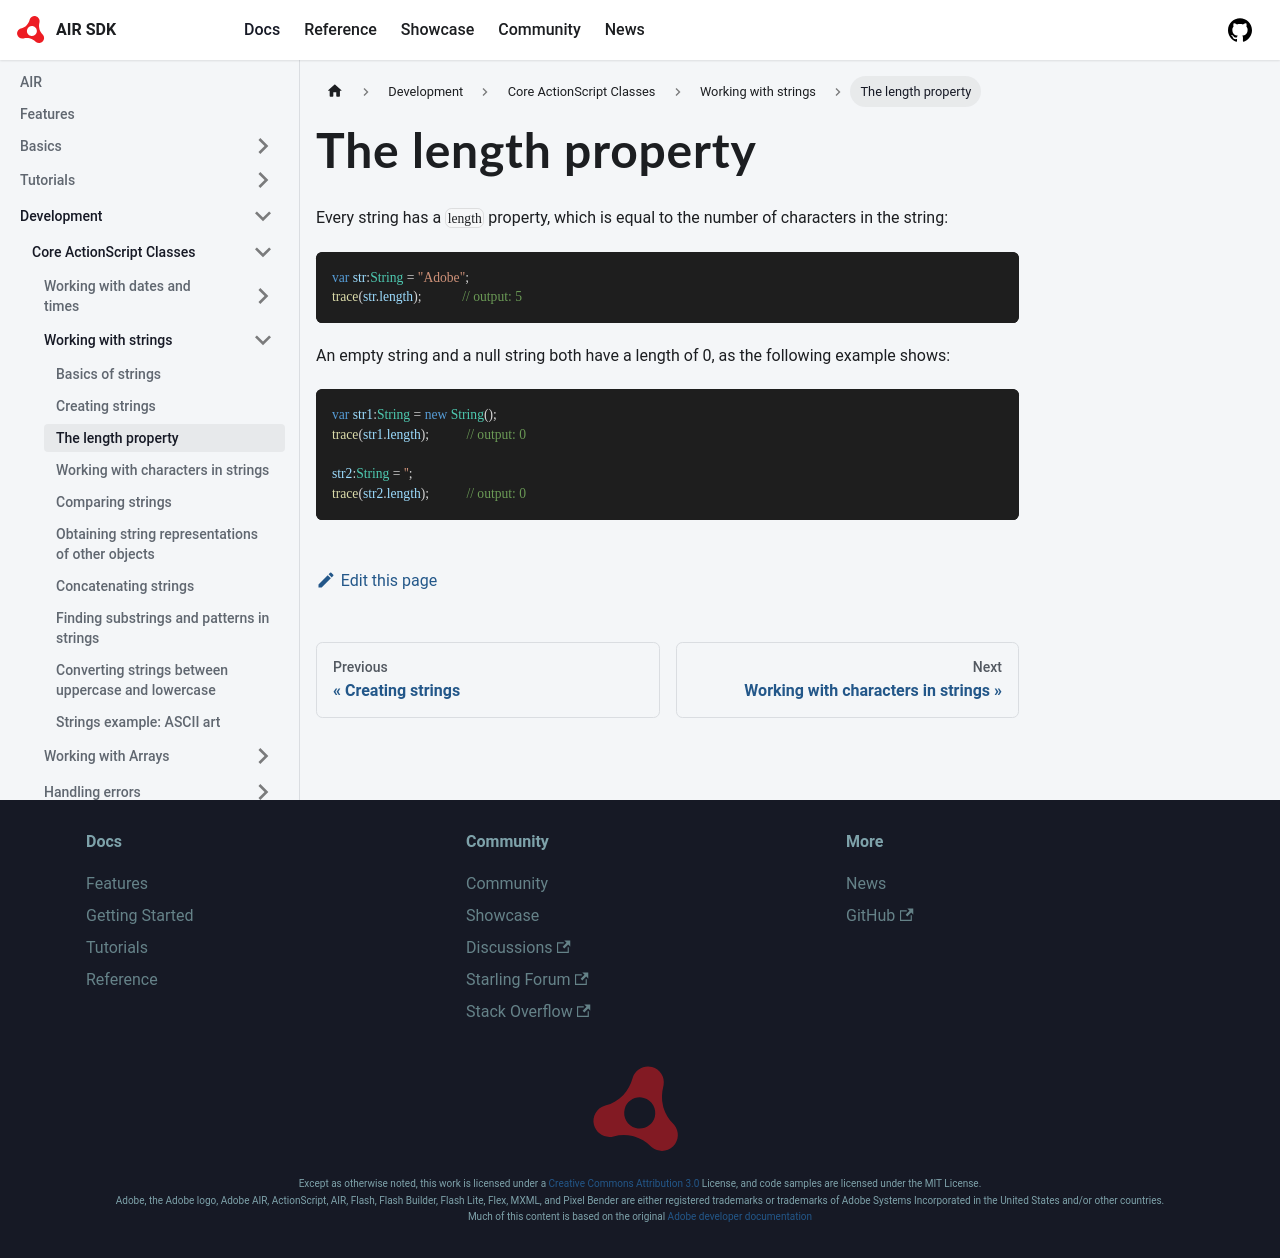

repository: airsdk/airsdk.dev · page: docs/development/core-actionscript-classes/working-with-strings/the-length-property.html · generator: docusaurus

---
sidebar_position: 3
---

# The length property

Every string has a `length` property, which is equal to the number of characters
in the string:

```actionscript
var str:String = "Adobe";
trace(str.length);            // output: 5
```

An empty string and a null string both have a length of 0, as the following
example shows:

```actionscript
var str1:String = new String();
trace(str1.length);           // output: 0

str2:String = '';
trace(str2.length);           // output: 0
```
